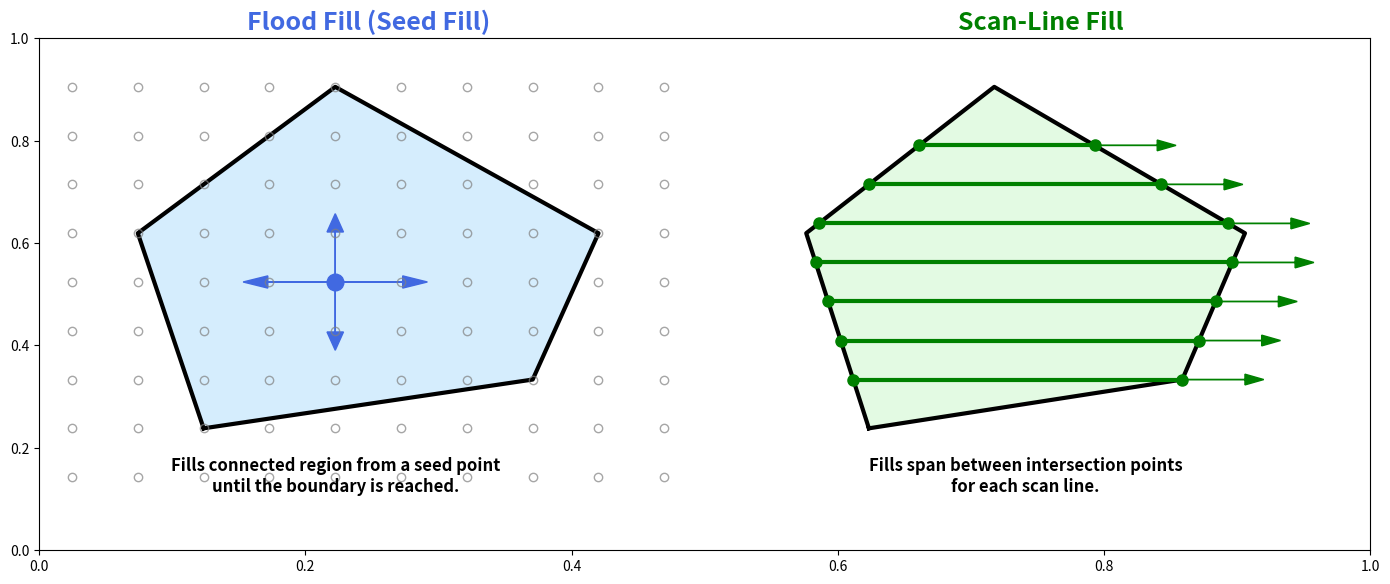

Here is the Python script that generated this plot:
import matplotlib.pyplot as plt
import numpy as np

fig, ax = plt.subplots(figsize=(14, 6))

# -------------------------------------------------
# LEFT: FLOOD FILL
# -------------------------------------------------
ax1 = plt.subplot(1, 2, 1)

polygon = np.array([
    [2, 1],
    [1, 5],
    [4, 8],
    [8, 5],
    [7, 2]
])

# Polygon boundary
ax1.fill(polygon[:, 0], polygon[:, 1],
         color='lightskyblue', alpha=0.35)

ax1.plot(
    np.r_[polygon[:, 0], polygon[0, 0]],
    np.r_[polygon[:, 1], polygon[0, 1]],
    'k-', linewidth=3
)

# Dotted pixel grid
for x in range(0, 10):
    for y in range(0, 9):
        ax1.plot(x, y, 'o', markersize=6,
                 markerfacecolor='none',
                 markeredgecolor='gray',
                 alpha=0.7)

# Seed point
seed_x, seed_y = 4, 4
ax1.plot(seed_x, seed_y, 'o',
         color='royalblue', markersize=12)

# Four-direction arrows
ax1.arrow(seed_x, seed_y, 0, 1.4,
          head_width=0.25, color='royalblue',
          length_includes_head=True)

ax1.arrow(seed_x, seed_y, 0, -1.4,
          head_width=0.25, color='royalblue',
          length_includes_head=True)

ax1.arrow(seed_x, seed_y, 1.4, 0,
          head_width=0.25, color='royalblue',
          length_includes_head=True)

ax1.arrow(seed_x, seed_y, -1.4, 0,
          head_width=0.25, color='royalblue',
          length_includes_head=True)

ax1.set_title("Flood Fill (Seed Fill)",
              fontsize=18, color='royalblue',
              fontweight='bold')

ax1.text(4, -0.3,
         "Fills connected region from a seed point\n"
         "until the boundary is reached.",
         ha='center', fontsize=12, fontweight='bold')

ax1.set_xlim(-0.5, 9.5)
ax1.set_ylim(-1.5, 9)
ax1.axis('off')


# -------------------------------------------------
# RIGHT: SCAN-LINE FILL
# -------------------------------------------------
ax2 = plt.subplot(1, 2, 2)

ax2.fill(polygon[:, 0], polygon[:, 1],
         color='lightgreen', alpha=0.25)

ax2.plot(
    np.r_[polygon[:, 0], polygon[0, 0]],
    np.r_[polygon[:, 1], polygon[0, 1]],
    'k-', linewidth=3
)

# Scan lines
for y in np.arange(2.0, 7.1, 0.8):

    intersections = []

    for i in range(len(polygon)):
        p1 = polygon[i]
        p2 = polygon[(i + 1) % len(polygon)]

        if (p1[1] <= y < p2[1]) or (p2[1] <= y < p1[1]):
            x = p1[0] + (y - p1[1]) * \
                (p2[0] - p1[0]) / (p2[1] - p1[1])
            intersections.append(x)

    intersections.sort()

    if len(intersections) >= 2:
        x1, x2 = intersections[0], intersections[-1]

        ax2.plot([x1, x2], [y, y],
                 color='green', linewidth=3)

        ax2.plot([x1, x2], [y, y],
                 'o', color='green', markersize=8)

        ax2.arrow(x2, y, 1.3, 0,
                  head_width=0.22,
                  head_length=0.3,
                  color='green',
                  length_includes_head=True)

ax2.set_title("Scan-Line Fill",
              fontsize=18, color='green',
              fontweight='bold')

ax2.text(4.5, -0.3,
         "Fills span between intersection points\n"
         "for each scan line.",
         ha='center', fontsize=12, fontweight='bold')

ax2.set_xlim(-0.5, 10)
ax2.set_ylim(-1.5, 9)
ax2.axis('off')

plt.tight_layout()
plt.show()
